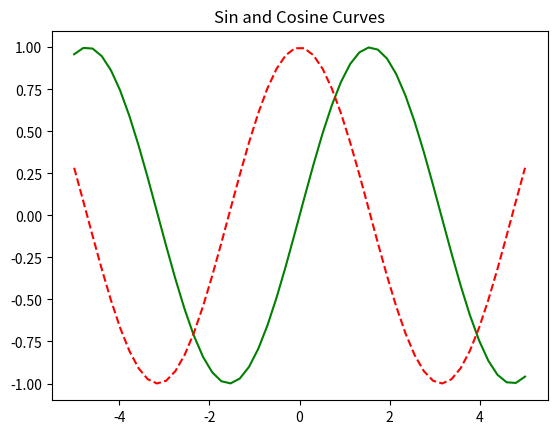

Recreate this plot in Python.
import matplotlib.pyplot as plt
import numpy as np
x=np.linspace(-5,5,50)
plt.plot(x,np.sin(x),"g-")
plt.plot(x,np.cos(x),"r--")
plt.title("Sin and Cosine Curves")
plt.show()